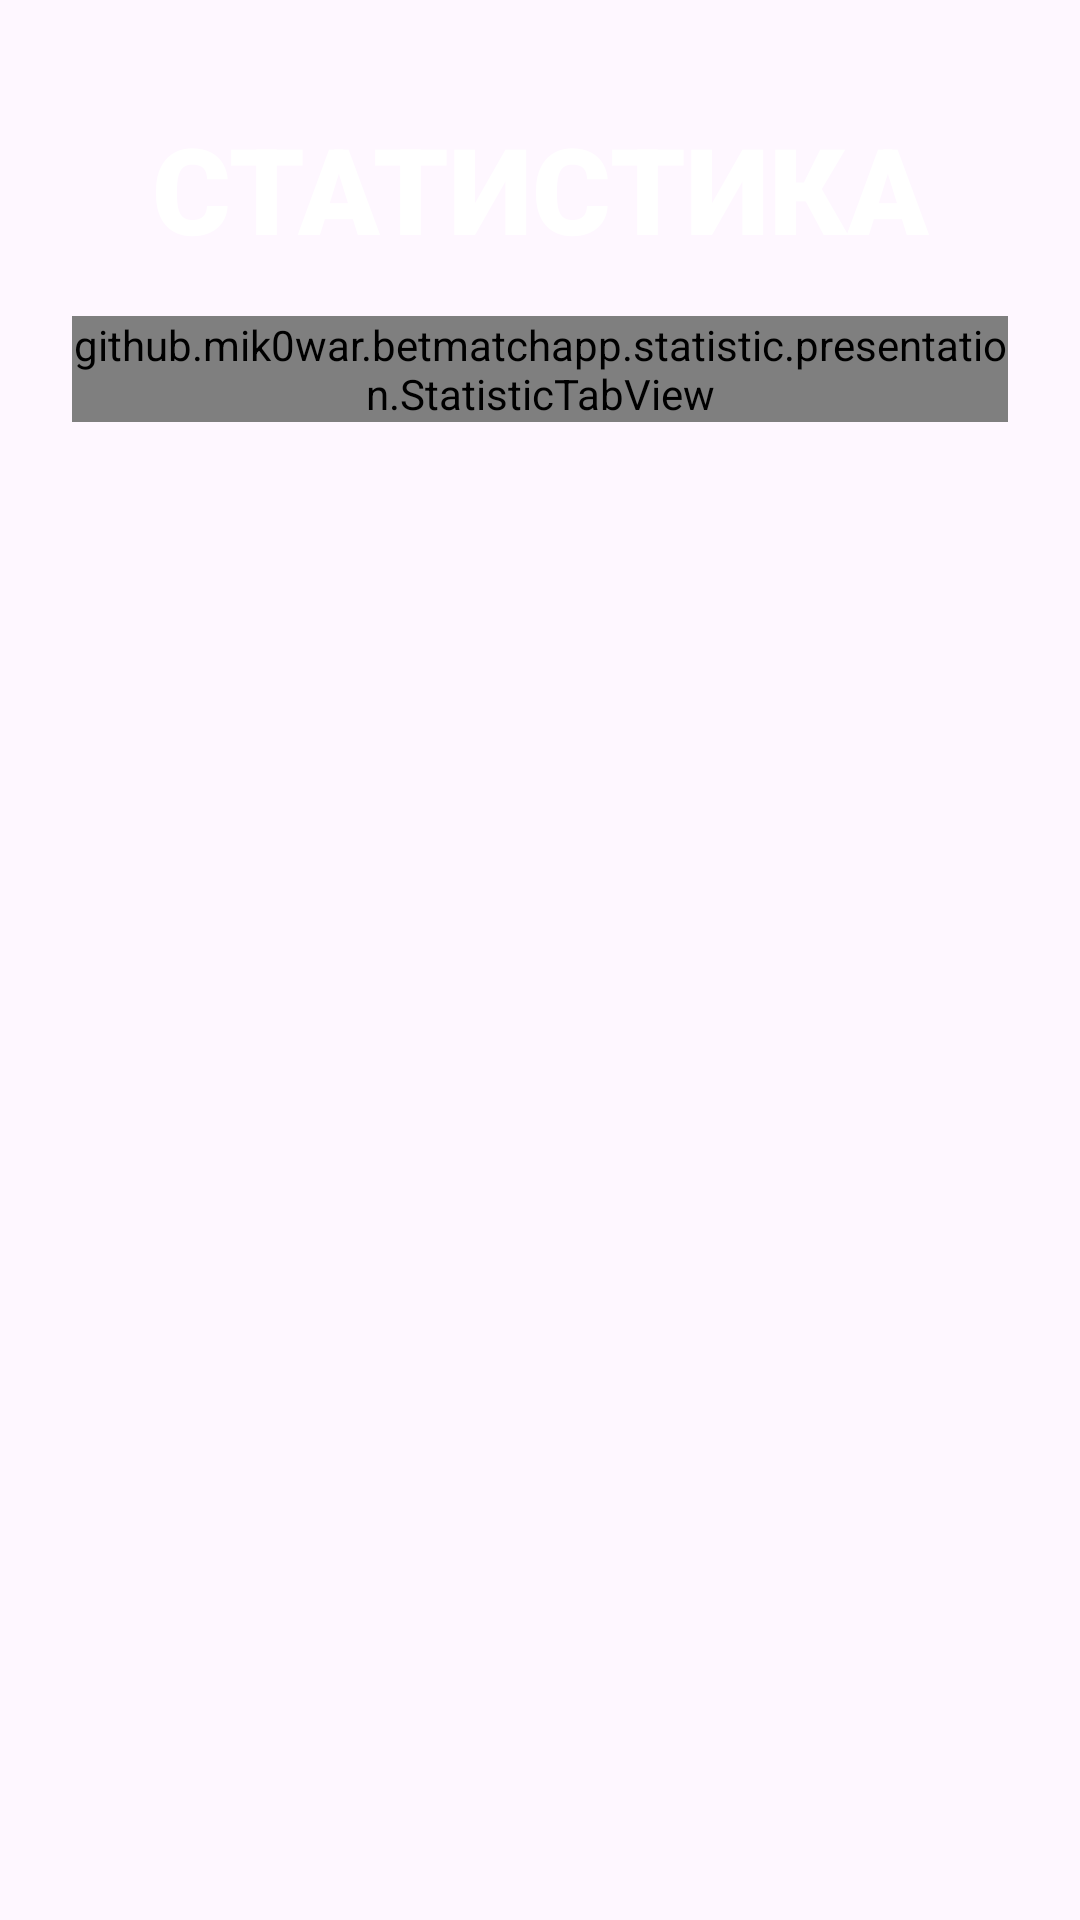

Here is an Android app screen rendered from its layout file. Give the layout XML and the strings, colors and styles it references.
<!-- AndroidManifest.xml: application theme Theme.BetMatchApp -->
<!-- res/layout/statistic_fragment.xml -->
<?xml version="1.0" encoding="utf-8"?>
<LinearLayout xmlns:android="http://schemas.android.com/apk/res/android"
    xmlns:app="http://schemas.android.com/apk/res-auto"
    xmlns:tools="http://schemas.android.com/tools"
    android:layout_width="match_parent"
    android:layout_height="match_parent"
    android:gravity="center"
    android:orientation="vertical"
    tools:background="@drawable/background_1">

    <TextView
        android:id="@+id/label"
        android:layout_width="match_parent"
        android:layout_height="wrap_content"
        android:layout_marginHorizontal="24dp"
        android:layout_marginTop="36dp"
        android:fontFamily="sans-serif-black"
        android:gravity="center"

        android:text="@string/statistic_label"
        android:textSize="40sp" />

    <github.mik0war.betmatchapp.statistic.presentation.StatisticTabView
        android:id="@+id/tab_buttons"
        android:layout_width="match_parent"
        android:layout_height="wrap_content"
        android:layout_marginTop="16dp"
        android:layout_marginHorizontal="24dp"/>

    <androidx.recyclerview.widget.RecyclerView
        android:id="@+id/recycler_view"
        android:layout_width="match_parent"
        android:layout_height="match_parent"
        app:layoutManager="androidx.recyclerview.widget.LinearLayoutManager"

        android:layout_marginVertical="36dp"
        android:layout_marginHorizontal="24dp"
        />


</LinearLayout>
<!-- resources referenced by this layout -->
<resources>
  <string name="statistic_label">СТАТИСТИКА</string>
  <style name="Theme.BetMatchApp" parent="Base.Theme.BetMatchApp" />
  <style name="Base.Theme.BetMatchApp" parent="Theme.Material3.DayNight.NoActionBar">
          <item name="colorPrimary">@color/main_color</item>
          <item name="colorPrimaryVariant">@color/blue</item>
          <item name="colorOnPrimary">@color/white</item>
  
          <item name="android:textColor">@color/white</item>
  
          <item name="android:statusBarColor">?attr/colorPrimaryVariant</item>
      </style>
  <color name="main_color">#FC7100</color>
  <color name="blue">#4E59D8</color>
  <color name="white">#FFFFFFFF</color>
</resources>
